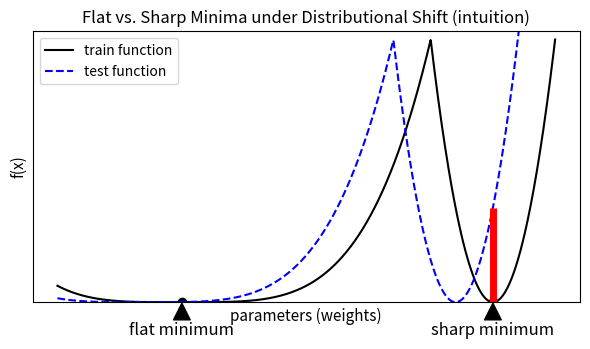

Reproduce this figure in Python.
import numpy as np
import matplotlib.pyplot as plt


def training_function(x):
    return np.where(x < 0, (x + 2) ** 4, 64 * ((x - 0.5) ** 2))


def testing_function(x):
    # return np.where(x < -1, (x + 3) ** 2, 64 * ((x - 1.5) ** 4))
    return np.where(x < -0.3, (x + 2.3) ** 4, 64 * ((x - 0.2) ** 2))


x = np.linspace(-3, 1, 1000)

y_train = training_function(x)
y_test = testing_function(x)

fig, ax = plt.subplots(figsize=(6, 3.6))

ax.plot(x, y_train, label="train function", color="black")
ax.plot(x, y_test, label="test function", color="blue", linestyle="dashed")

# Mark the flat and sharp minima
flat_min = -2
sharp_min = 0.5

ax.scatter(
    [flat_min, sharp_min],
    [training_function(flat_min), training_function(sharp_min)],
    color="black",
)
ax.annotate(
    "flat minimum",
    xy=(flat_min, training_function(flat_min)),
    xytext=(flat_min, training_function(flat_min) - 2),
    arrowprops=dict(facecolor="black", shrink=0.05),
    fontsize=12,
    ha="center",
)
ax.annotate(
    "sharp minimum",
    xy=(sharp_min, training_function(sharp_min)),
    xytext=(sharp_min, training_function(sharp_min) - 2),
    arrowprops=dict(facecolor="black", shrink=0.05),
    fontsize=12,
    ha="center",
)

# Add red bars from minima of training function to testing function
ax.vlines(
    flat_min,
    training_function(flat_min),
    testing_function(flat_min),
    color="red",
    linewidth=5,
)
ax.vlines(
    sharp_min,
    training_function(sharp_min),
    testing_function(sharp_min),
    color="red",
    linewidth=5,
)

# Set labels and title
ax.set_xlabel("parameters (weights)", fontsize=11)
ax.set_ylabel("f(x)", fontsize=11)
ax.set_title(
    "Flat vs. Sharp Minima under Distributional Shift (intuition)",
    fontsize=12,
)

# Remove the axis numbers
ax.set_xticks([])
ax.set_yticks([])
ax.set_ylim([0, 16.5])

# Add legend
ax.legend()

# Display the plot
plt.tight_layout()
plt.show()
